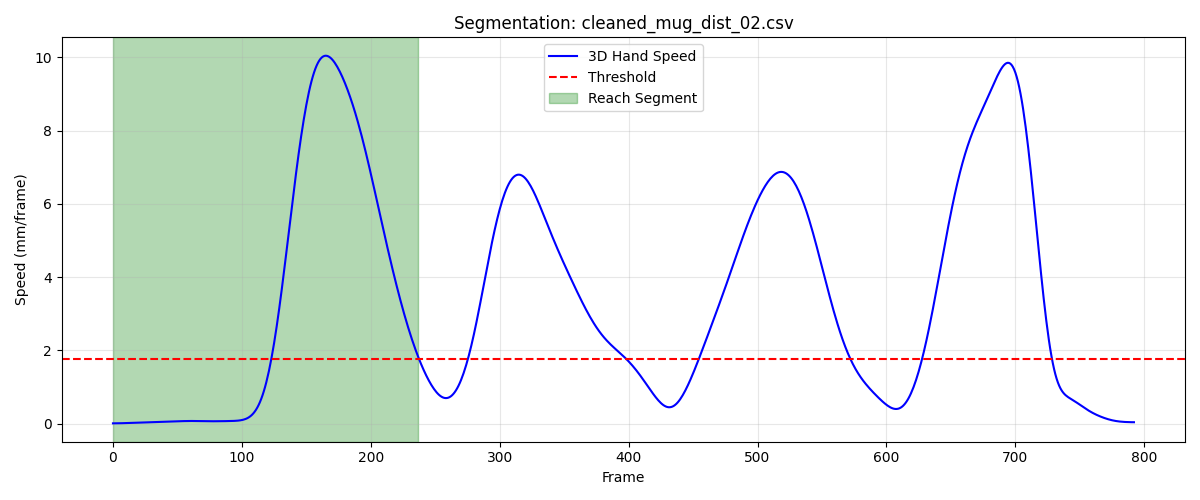

Values plotted in this chart, from the file beside it:
frame, sub_frame, shoulderr_x, shoulderr_y, shoulderr_z, humr1_x, humr1_y, humr1_z, humr2_x, humr2_y, humr2_z, humr3_x, humr3_y, humr3_z, humr4_x, humr4_y, humr4_z, humr5_x, humr5_y, humr5_z, humr6_x, humr6_y, humr6_z, humr7_x
1, 0, 201.7, -578.6, 732.7, 252.4, -553.3, 578.3, 258, -555.6, 505.9, 260.6, -605, 581.3, 204.9, -516.2, 554, 264.1, -616.3, 523.4, 215.7, -531.8, 500.3, 224.7
2, 0, 201.7, -578.5, 732.7, 252.3, -553.2, 578.3, 258, -555.6, 506, 260.5, -604.9, 581.4, 204.8, -516.2, 554, 264.1, -616.3, 523.4, 215.7, -531.8, 500.3, 224.6
3, 0, 201.6, -578.4, 732.8, 252.3, -553.2, 578.3, 257.9, -555.5, 506, 260.4, -604.9, 581.4, 204.8, -516.1, 554, 264, -616.2, 523.4, 215.6, -531.7, 500.3, 224.5
4, 0, 201.6, -578.3, 732.8, 252.2, -553.1, 578.4, 257.9, -555.5, 506, 260.4, -604.8, 581.4, 204.8, -516.1, 554, 264, -616.2, 523.5, 215.6, -531.7, 500.3, 224.5
5, 0, 201.5, -578.2, 732.8, 252.2, -553.1, 578.4, 257.8, -555.4, 506, 260.3, -604.7, 581.4, 204.7, -516, 554, 263.9, -616.1, 523.5, 215.5, -531.6, 500.3, 224.4
6, 0, 201.5, -578.1, 732.8, 252.1, -553, 578.4, 257.8, -555.4, 506, 260.3, -604.7, 581.5, 204.7, -516, 554, 263.9, -616.1, 523.5, 215.5, -531.6, 500.3, 224.4
7, 0, 201.5, -578, 732.8, 252.1, -552.9, 578.4, 257.8, -555.3, 506, 260.2, -604.6, 581.5, 204.6, -515.9, 554, 263.8, -616, 523.5, 215.4, -531.5, 500.3, 224.3
8, 0, 201.4, -577.9, 732.8, 252.1, -552.9, 578.4, 257.7, -555.3, 506, 260.2, -604.5, 581.5, 204.6, -515.8, 554, 263.8, -615.9, 523.5, 215.4, -531.5, 500.3, 224.3
9, 0, 201.4, -577.8, 732.9, 252, -552.8, 578.4, 257.7, -555.2, 506, 260.1, -604.4, 581.5, 204.6, -515.8, 554, 263.7, -615.9, 523.5, 215.4, -531.4, 500.3, 224.2
10, 0, 201.3, -577.7, 732.9, 252, -552.7, 578.4, 257.7, -555.1, 506, 260.1, -604.4, 581.5, 204.5, -515.7, 554, 263.7, -615.8, 523.5, 215.3, -531.3, 500.3, 224.2
11, 0, 201.3, -577.7, 732.9, 252, -552.7, 578.4, 257.6, -555.1, 506, 260.1, -604.3, 581.5, 204.5, -515.7, 554, 263.6, -615.7, 523.5, 215.3, -531.3, 500.3, 224.2
12, 0, 201.3, -577.6, 732.9, 252, -552.6, 578.4, 257.6, -555, 506, 260, -604.3, 581.5, 204.5, -515.6, 554, 263.6, -615.7, 523.5, 215.3, -531.2, 500.3, 224.2
13, 0, 201.3, -577.5, 732.9, 251.9, -552.6, 578.4, 257.6, -555, 506, 260, -604.2, 581.5, 204.5, -515.6, 554, 263.6, -615.6, 523.5, 215.3, -531.1, 500.3, 224.1
14, 0, 201.2, -577.5, 732.9, 251.9, -552.5, 578.4, 257.6, -554.9, 506, 260, -604.1, 581.5, 204.5, -515.5, 554, 263.6, -615.6, 523.5, 215.3, -531.1, 500.3, 224.1
15, 0, 201.2, -577.4, 732.9, 251.9, -552.5, 578.4, 257.6, -554.9, 506, 260, -604.1, 581.5, 204.5, -515.4, 554, 263.6, -615.5, 523.6, 215.3, -531, 500.3, 224.1
16, 0, 201.2, -577.3, 732.9, 251.9, -552.4, 578.4, 257.6, -554.9, 506, 259.9, -604, 581.5, 204.5, -515.4, 554, 263.6, -615.5, 523.6, 215.3, -531, 500.3, 224.1
17, 0, 201.2, -577.2, 732.9, 251.9, -552.4, 578.4, 257.6, -554.8, 506.1, 259.9, -604, 581.5, 204.5, -515.3, 554, 263.6, -615.4, 523.6, 215.3, -530.9, 500.3, 224.2
18, 0, 201.2, -577.2, 732.9, 251.9, -552.3, 578.4, 257.6, -554.8, 506.1, 259.9, -603.9, 581.5, 204.5, -515.3, 554, 263.6, -615.4, 523.6, 215.3, -530.8, 500.3, 224.2
19, 0, 201.1, -577.1, 732.9, 251.9, -552.2, 578.5, 257.6, -554.7, 506.1, 259.9, -603.8, 581.6, 204.5, -515.2, 554, 263.6, -615.3, 523.6, 215.3, -530.8, 500.4, 224.2
20, 0, 201.1, -577, 732.9, 251.9, -552.2, 578.5, 257.6, -554.7, 506.1, 259.9, -603.8, 581.6, 204.5, -515.1, 554, 263.6, -615.3, 523.6, 215.3, -530.7, 500.4, 224.2
21, 0, 201.1, -576.9, 733, 251.9, -552.1, 578.5, 257.6, -554.6, 506.1, 259.9, -603.7, 581.6, 204.5, -515, 554, 263.6, -615.2, 523.7, 215.4, -530.7, 500.4, 224.2
22, 0, 201.1, -576.8, 733, 251.9, -552, 578.5, 257.6, -554.6, 506.2, 259.9, -603.6, 581.7, 204.5, -515, 554.1, 263.7, -615.1, 523.7, 215.4, -530.6, 500.4, 224.2
23, 0, 201.1, -576.7, 733, 251.9, -551.9, 578.6, 257.6, -554.5, 506.2, 259.9, -603.5, 581.7, 204.5, -514.9, 554.1, 263.7, -615.1, 523.8, 215.3, -530.5, 500.4, 224.2
24, 0, 201.1, -576.6, 733, 252, -551.8, 578.6, 257.7, -554.5, 506.2, 259.9, -603.4, 581.8, 204.5, -514.8, 554.1, 263.7, -615, 523.8, 215.3, -530.5, 500.5, 224.3
25, 0, 201.1, -576.5, 733, 252, -551.7, 578.6, 257.7, -554.4, 506.3, 260, -603.3, 581.8, 204.5, -514.7, 554.1, 263.7, -614.9, 523.8, 215.3, -530.5, 500.5, 224.3
26, 0, 201.1, -576.4, 733, 252, -551.6, 578.6, 257.7, -554.3, 506.3, 260, -603.2, 581.8, 204.5, -514.6, 554.1, 263.7, -614.8, 523.9, 215.2, -530.4, 500.5, 224.3
27, 0, 201.2, -576.3, 733, 252, -551.6, 578.6, 257.7, -554.2, 506.3, 260.1, -603.2, 581.8, 204.5, -514.5, 554.1, 263.8, -614.7, 523.9, 215.2, -530.4, 500.5, 224.3
28, 0, 201.2, -576.2, 733, 252, -551.5, 578.6, 257.7, -554.1, 506.3, 260.1, -603.1, 581.9, 204.5, -514.5, 554.1, 263.8, -614.6, 523.9, 215.1, -530.4, 500.5, 224.4
29, 0, 201.2, -576.2, 733, 252, -551.4, 578.6, 257.7, -554.1, 506.2, 260.1, -603, 581.8, 204.6, -514.4, 554.1, 263.8, -614.5, 523.9, 215, -530.3, 500.4, 224.4
30, 0, 201.2, -576.1, 733, 252.1, -551.3, 578.6, 257.7, -554, 506.2, 260.2, -603, 581.8, 204.6, -514.4, 554.1, 263.9, -614.5, 523.8, 215, -530.3, 500.4, 224.5
31, 0, 201.3, -576.1, 733, 252.1, -551.3, 578.5, 257.7, -553.9, 506.2, 260.2, -602.9, 581.8, 204.6, -514.3, 554, 263.9, -614.4, 523.8, 215, -530.3, 500.4, 224.5
32, 0, 201.3, -576.1, 732.9, 252.1, -551.2, 578.5, 257.8, -553.9, 506.2, 260.2, -602.9, 581.8, 204.6, -514.3, 554, 264, -614.4, 523.8, 215, -530.3, 500.3, 224.5
33, 0, 201.3, -576.1, 732.9, 252.1, -551.2, 578.5, 257.8, -553.8, 506.1, 260.3, -602.8, 581.7, 204.6, -514.3, 554, 264, -614.3, 523.7, 215, -530.3, 500.3, 224.6
34, 0, 201.4, -576.1, 732.9, 252.2, -551.2, 578.5, 257.8, -553.8, 506.1, 260.3, -602.8, 581.7, 204.6, -514.2, 554, 264, -614.3, 523.7, 215, -530.2, 500.3, 224.6
35, 0, 201.4, -576.1, 732.9, 252.2, -551.2, 578.4, 257.9, -553.8, 506.1, 260.3, -602.8, 581.6, 204.7, -514.2, 553.9, 264.1, -614.3, 523.7, 215, -530.2, 500.3, 224.7
36, 0, 201.5, -576.1, 732.8, 252.2, -551.2, 578.4, 257.9, -553.7, 506.1, 260.3, -602.8, 581.6, 204.7, -514.2, 553.9, 264.1, -614.2, 523.6, 215.1, -530.2, 500.2, 224.7
37, 0, 201.5, -576.1, 732.8, 252.3, -551.2, 578.4, 258, -553.7, 506, 260.4, -602.8, 581.6, 204.8, -514.2, 553.9, 264.1, -614.2, 523.6, 215.1, -530.2, 500.2, 224.8
38, 0, 201.6, -576.1, 732.8, 252.3, -551.2, 578.4, 258, -553.7, 506, 260.4, -602.8, 581.6, 204.8, -514.2, 553.9, 264.2, -614.2, 523.6, 215.2, -530.2, 500.2, 224.8
39, 0, 201.6, -576.1, 732.8, 252.4, -551.2, 578.4, 258.1, -553.7, 506, 260.4, -602.8, 581.6, 204.9, -514.2, 553.9, 264.2, -614.2, 523.6, 215.3, -530.1, 500.2, 224.9
40, 0, 201.7, -576.1, 732.8, 252.4, -551.2, 578.4, 258.2, -553.7, 506, 260.4, -602.7, 581.6, 204.9, -514.2, 553.9, 264.3, -614.2, 523.6, 215.3, -530.1, 500.2, 224.9
41, 0, 201.7, -576.1, 732.8, 252.5, -551.1, 578.4, 258.2, -553.7, 506, 260.5, -602.7, 581.6, 205, -514.2, 553.9, 264.3, -614.2, 523.6, 215.4, -530.1, 500.2, 225
42, 0, 201.8, -576.1, 732.8, 252.5, -551.1, 578.4, 258.3, -553.6, 506, 260.5, -602.7, 581.6, 205.1, -514.1, 553.9, 264.4, -614.2, 523.6, 215.5, -530.1, 500.2, 225
43, 0, 201.8, -576, 732.8, 252.6, -551.1, 578.4, 258.3, -553.6, 506, 260.5, -602.7, 581.6, 205.1, -514.1, 553.9, 264.4, -614.2, 523.6, 215.5, -530.1, 500.2, 225.1
44, 0, 201.9, -576, 732.8, 252.6, -551.1, 578.4, 258.4, -553.6, 506, 260.6, -602.6, 581.6, 205.2, -514.1, 553.9, 264.5, -614.2, 523.6, 215.6, -530, 500.2, 225.1
45, 0, 201.9, -575.9, 732.8, 252.7, -551.1, 578.4, 258.4, -553.6, 506, 260.6, -602.6, 581.6, 205.3, -514.1, 553.9, 264.5, -614.2, 523.6, 215.7, -530, 500.2, 225.2
46, 0, 202, -575.8, 732.8, 252.8, -551, 578.4, 258.5, -553.6, 506, 260.7, -602.6, 581.5, 205.3, -514, 553.9, 264.6, -614.2, 523.6, 215.8, -529.9, 500.2, 225.2
47, 0, 202.1, -575.7, 732.7, 252.8, -551, 578.3, 258.5, -553.5, 506, 260.7, -602.5, 581.5, 205.4, -514, 553.9, 264.6, -614.1, 523.6, 215.8, -529.9, 500.2, 225.3
48, 0, 202.1, -575.6, 732.7, 252.9, -550.9, 578.3, 258.6, -553.5, 505.9, 260.8, -602.4, 581.5, 205.4, -513.9, 553.8, 264.7, -614, 523.6, 215.9, -529.8, 500.2, 225.3
49, 0, 202.2, -575.5, 732.7, 252.9, -550.8, 578.3, 258.6, -553.4, 505.9, 260.8, -602.4, 581.5, 205.4, -513.8, 553.8, 264.7, -614, 523.5, 215.9, -529.7, 500.1, 225.3
50, 0, 202.2, -575.5, 732.6, 253, -550.7, 578.2, 258.6, -553.3, 505.9, 260.9, -602.3, 581.4, 205.5, -513.8, 553.7, 264.8, -613.9, 523.5, 216, -529.6, 500.1, 225.4
51, 0, 202.3, -575.4, 732.6, 253, -550.6, 578.2, 258.6, -553.2, 505.8, 260.9, -602.2, 581.3, 205.5, -513.7, 553.7, 264.8, -613.8, 523.4, 216, -529.6, 500, 225.4
52, 0, 202.4, -575.3, 732.5, 253, -550.5, 578.1, 258.7, -553.1, 505.7, 261, -602, 581.3, 205.5, -513.6, 553.7, 264.9, -613.7, 523.4, 215.9, -529.5, 500, 225.5
53, 0, 202.4, -575.2, 732.5, 253.1, -550.4, 578.1, 258.7, -553, 505.7, 261, -601.9, 581.2, 205.5, -513.5, 553.6, 264.9, -613.6, 523.3, 215.9, -529.4, 499.9, 225.5
54, 0, 202.5, -575.1, 732.4, 253.1, -550.3, 578, 258.7, -552.9, 505.6, 261.1, -601.8, 581.2, 205.5, -513.4, 553.6, 265, -613.5, 523.3, 215.9, -529.3, 499.9, 225.5
55, 0, 202.6, -575.1, 732.4, 253.1, -550.2, 578, 258.7, -552.8, 505.6, 261.1, -601.7, 581.1, 205.5, -513.4, 553.5, 265.1, -613.4, 523.2, 215.9, -529.3, 499.8, 225.5
56, 0, 202.6, -575, 732.4, 253.2, -550.1, 577.9, 258.7, -552.7, 505.5, 261.1, -601.6, 581.1, 205.5, -513.3, 553.5, 265.1, -613.3, 523.2, 215.9, -529.2, 499.8, 225.5
57, 0, 202.7, -575, 732.3, 253.2, -550, 577.9, 258.7, -552.6, 505.5, 261.2, -601.6, 581, 205.5, -513.2, 553.5, 265.2, -613.2, 523.1, 215.8, -529.1, 499.8, 225.6
58, 0, 202.7, -575, 732.3, 253.2, -550, 577.9, 258.7, -552.6, 505.5, 261.2, -601.5, 581, 205.6, -513.2, 553.5, 265.2, -613.1, 523.1, 215.9, -529.1, 499.7, 225.6
59, 0, 202.8, -575, 732.3, 253.3, -550, 577.9, 258.8, -552.5, 505.4, 261.2, -601.5, 581, 205.6, -513.1, 553.5, 265.2, -613.1, 523, 215.9, -529.1, 499.7, 225.6
60, 0, 202.8, -575, 732.2, 253.3, -549.9, 577.9, 258.8, -552.5, 505.4, 261.3, -601.5, 580.9, 205.7, -513.1, 553.5, 265.2, -613.1, 523, 215.9, -529, 499.7, 225.6
... 178 more rows
